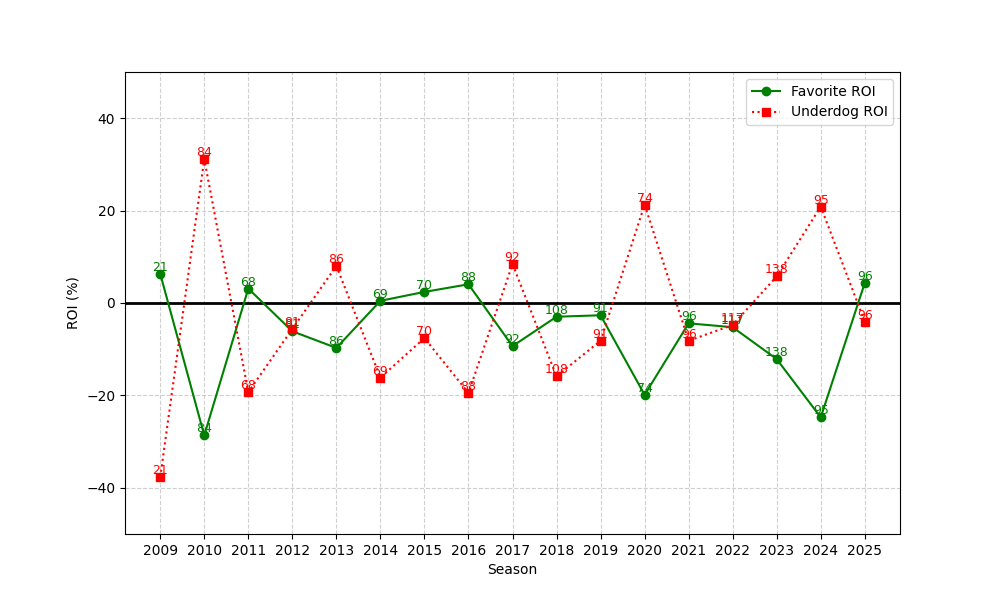

The data file committed next to this chart (first rows):
season, n, favorite_roi, underdog_roi
2009, 21, 6.328, -37.71
2010, 84, -28.66, 31.17
2011, 68, 3.125, -19.3
2012, 81, -6.126, -5.615
2013, 86, -9.723, 8.027
2014, 69, 0.4741, -16.16
2015, 70, 2.4, -7.589
2016, 88, 4.049, -19.48
2017, 92, -9.342, 8.423
2018, 108, -2.968, -15.86
2019, 91, -2.656, -8.171
2020, 74, -19.88, 21.29
2021, 96, -4.398, -8.17
2022, 117, -5.243, -4.76
2023, 138, -12.15, 5.756
2024, 95, -24.75, 20.87
2025, 96, 4.347, -4.061
